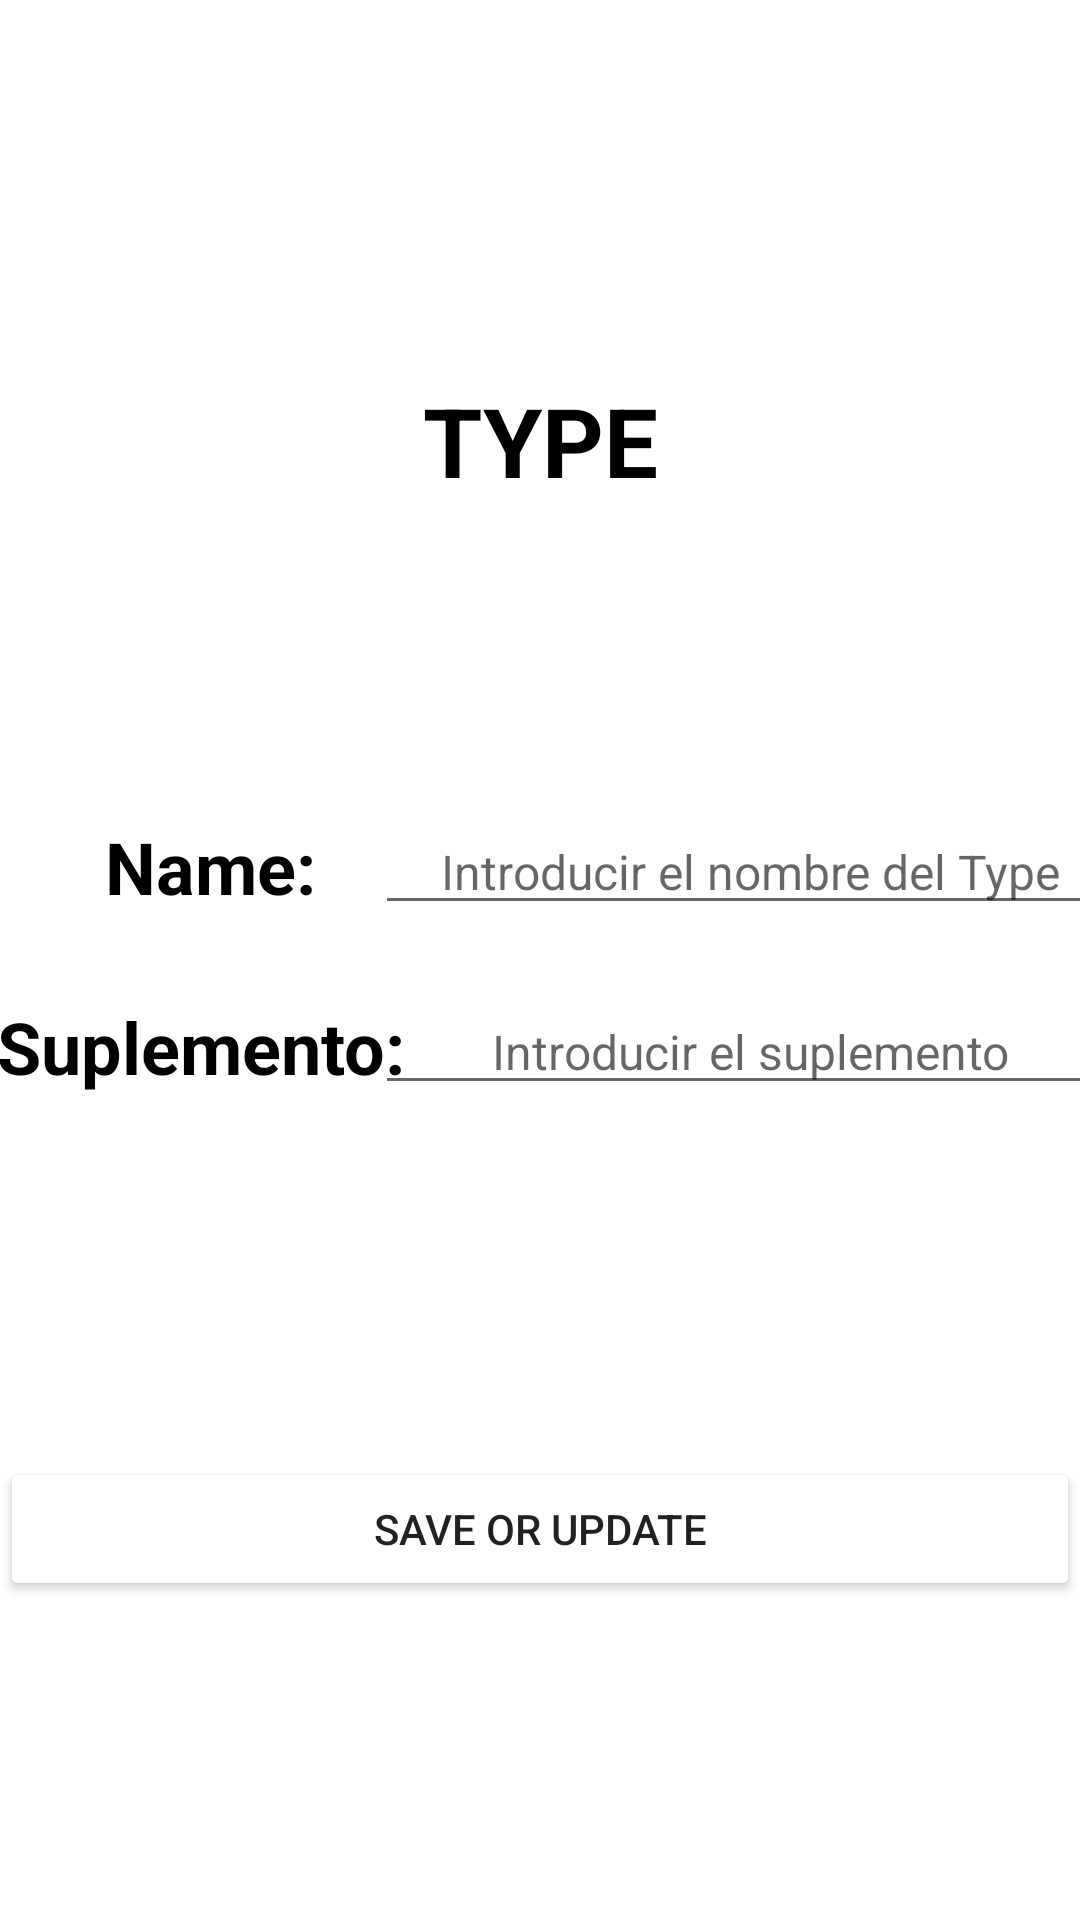

This screen was rendered from an Android layout file. Write that file and the resources it references.
<!-- AndroidManifest.xml: application theme Theme.ReserveSisha -->
<!-- res/layout/config_type_fragment.xml -->
<?xml version="1.0" encoding="utf-8"?>
<layout xmlns:android="http://schemas.android.com/apk/res/android"
    xmlns:app="http://schemas.android.com/apk/res-auto"
    xmlns:tools="http://schemas.android.com/tools">

    <data>

    </data>

    <androidx.constraintlayout.widget.ConstraintLayout
        android:id="@+id/frameLayout2"
        android:layout_width="match_parent"
        android:layout_height="match_parent"
        tools:context=".ui.businessUser.manageTypes.configType.ConfigTypeFragment">

        <TextView
            android:id="@+id/tvType"
            android:layout_width="wrap_content"
            android:layout_height="wrap_content"
            android:layout_gravity="center"
            android:text="TYPE"
            android:textColor="@color/black"
            android:textSize="32sp"
            android:textStyle="bold"
            app:layout_constraintBottom_toBottomOf="parent"
            app:layout_constraintEnd_toEndOf="parent"
            app:layout_constraintStart_toStartOf="parent"
            app:layout_constraintTop_toTopOf="parent"
            app:layout_constraintVertical_bias="0.20999998" />

        <TextView
            android:id="@+id/tvTypeName"
            android:layout_width="140dp"
            android:layout_height="60sp"
            android:gravity="center"
            android:text="Name:"
            android:textColor="@color/black"
            android:textSize="24sp"
            android:textStyle="bold"
            app:layout_constraintBottom_toBottomOf="parent"
            app:layout_constraintEnd_toEndOf="parent"
            app:layout_constraintHorizontal_bias="0.0"
            app:layout_constraintStart_toStartOf="parent"
            app:layout_constraintTop_toBottomOf="@+id/tvType"
            app:layout_constraintVertical_bias="0.22000003" />

        <EditText
            android:id="@+id/tvTypeNameContent"
            android:layout_width="250dp"
            android:layout_height="wrap_content"
            android:hint="Introducir el nombre del Type"
            android:textAlignment="center"
            android:textSize="16sp"
            android:ems="10"
            android:inputType="textPersonName"
            app:layout_constraintBottom_toBottomOf="@+id/tvTypeName"
            app:layout_constraintEnd_toEndOf="parent"
            app:layout_constraintStart_toEndOf="@+id/tvTypeName"
            app:layout_constraintTop_toTopOf="@+id/tvTypeName" />

        <TextView
            android:id="@+id/tvTypeSuplemento"
            android:layout_width="140dp"
            android:layout_height="60dp"
            android:gravity="center"
            android:text="Suplemento: "
            android:textColor="@color/black"
            android:textSize="24sp"
            android:textStyle="bold"
            app:layout_constraintEnd_toEndOf="@+id/tvTypeName"
            app:layout_constraintStart_toStartOf="@+id/tvTypeName"
            app:layout_constraintTop_toBottomOf="@+id/tvTypeName" />

        <EditText
            android:id="@+id/tvTypeSuplementoContent"
            android:layout_width="250dp"
            android:layout_height="wrap_content"
            android:ems="10"
            android:hint="Introducir el suplemento"
            android:inputType="number"
            android:textAlignment="center"
            android:textSize="16sp"
            app:layout_constraintBottom_toBottomOf="@+id/tvTypeSuplemento"
            app:layout_constraintEnd_toEndOf="@+id/tvTypeNameContent"
            app:layout_constraintStart_toStartOf="@+id/tvTypeNameContent"
            app:layout_constraintTop_toTopOf="@+id/tvTypeSuplemento" />

        <Button
            android:id="@+id/btnUpdateType"
            android:layout_width="match_parent"
            android:layout_height="wrap_content"
            android:text="@string/save_or_update"
            android:backgroundTint="@color/buttonColor"
            app:layout_constraintBottom_toBottomOf="parent"
            app:layout_constraintEnd_toEndOf="parent"
            app:layout_constraintStart_toStartOf="parent"
            app:layout_constraintTop_toBottomOf="@+id/tvTypeSuplemento" />

    </androidx.constraintlayout.widget.ConstraintLayout>
</layout>
<!-- resources referenced by this layout -->
<resources>
  <string name="save_or_update">Save or update</string>
  <style name="Theme.ReserveSisha" parent="Theme.MaterialComponents.DayNight.DarkActionBar">
          
          <item name="colorPrimary">@color/purple_500</item>
          <item name="colorPrimaryVariant">@color/purple_700</item>
          <item name="colorOnPrimary">@color/white</item>
          
          <item name="colorSecondary">@color/teal_200</item>
          <item name="colorSecondaryVariant">@color/teal_700</item>
          <item name="colorOnSecondary">@color/black</item>
          
          <item name="android:statusBarColor" tools:targetApi="l">?attr/colorPrimaryVariant</item>
          
      </style>
  <!-- not gathered from this repository: default colours our renderer supplied (Android Studio template values) -->
  <color name="purple_500">#FF6200EE</color>
  <color name="purple_700">#FF3700B3</color>
  <color name="teal_200">#FF03DAC5</color>
  <color name="teal_700">#FF018786</color>
  <color name="black">#FF000000</color>
  <color name="white">#FFFFFFFF</color>
</resources>
